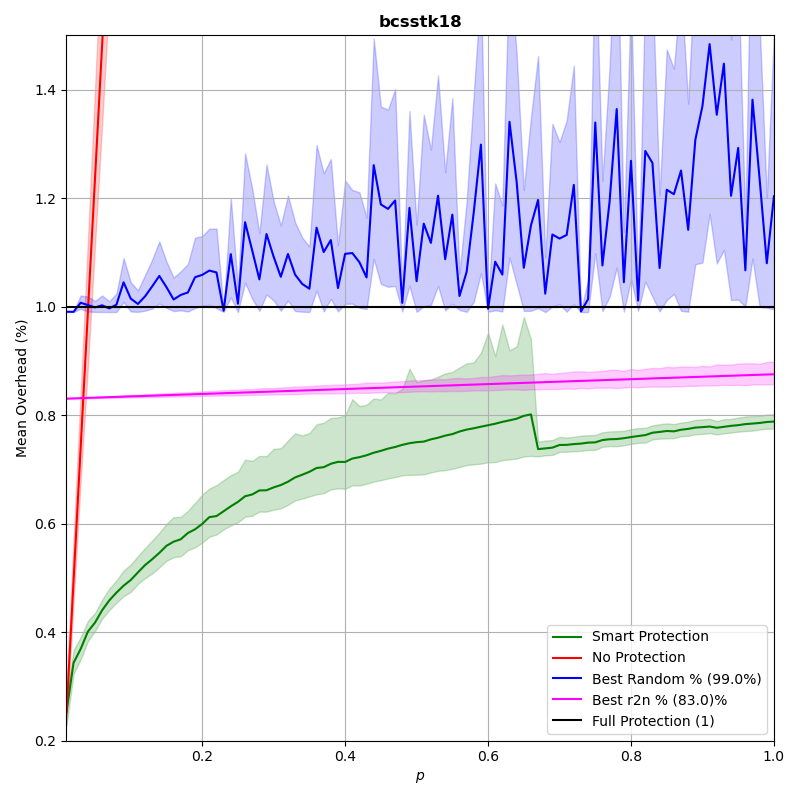

The file beside this chart, header and first rows:
p, prot_overhead, nonprot_overhead, rand_overhead, r2n_overhead
0.0102, 0.2542, 0.2522, 0.9907, 0.8305
0.02, 0.3435, 0.4943, 0.9905, 0.8309
0.03, 0.3692, 0.7415, 1.007, 0.8314
0.04, 0.401, 0.9886, 1.003, 0.8318
0.05, 0.4176, 1.236, 0.9986, 0.8323
0.06, 0.4404, 1.483, 1.002, 0.8327
0.07, 0.4586, 1.73, 0.9967, 0.8332
0.08, 0.4729, 1.977, 1.004, 0.8336
0.09, 0.4857, 2.224, 1.045, 0.8341
0.1, 0.4962, 2.472, 1.015, 0.8345
0.11, 0.5101, 2.719, 1.005, 0.835
0.12, 0.5236, 2.966, 1.019, 0.8355
0.13, 0.5345, 3.213, 1.037, 0.8359
0.14, 0.5461, 3.461, 1.057, 0.8364
0.15, 0.5592, 3.708, 1.036, 0.8368
0.16, 0.5668, 3.954, 1.013, 0.8373
0.17, 0.5712, 4.202, 1.022, 0.8377
0.18, 0.5829, 4.449, 1.026, 0.8382
0.19, 0.5896, 4.696, 1.054, 0.8386
0.2, 0.5996, 4.943, 1.059, 0.8391
0.21, 0.6121, 5.191, 1.066, 0.8395
0.22, 0.614, 5.438, 1.063, 0.84
0.23, 0.6229, 5.686, 0.9925, 0.8404
0.24, 0.632, 5.933, 1.097, 0.8409
0.25, 0.6402, 6.179, 1.005, 0.8413
0.26, 0.6505, 6.426, 1.156, 0.8418
0.27, 0.6538, 6.674, 1.103, 0.8423
0.28, 0.6612, 6.921, 1.05, 0.8427
0.29, 0.6616, 7.168, 1.134, 0.8432
0.3, 0.6669, 7.415, 1.092, 0.8436
0.31, 0.6712, 7.664, 1.055, 0.8441
0.32, 0.6773, 7.909, 1.097, 0.8445
0.33, 0.6853, 8.157, 1.059, 0.845
0.34, 0.6903, 8.404, 1.042, 0.8454
0.35, 0.6956, 8.651, 1.033, 0.8459
0.36, 0.7027, 8.9, 1.145, 0.8463
0.37, 0.7041, 9.147, 1.101, 0.8468
0.38, 0.7104, 9.394, 1.123, 0.8472
0.39, 0.7139, 9.639, 1.034, 0.8477
0.4, 0.7137, 9.886, 1.097, 0.8481
0.41, 0.7201, 10.13, 1.099, 0.8486
0.42, 0.7226, 10.38, 1.082, 0.8491
0.43, 0.7261, 10.63, 1.054, 0.8495
0.44, 0.7307, 10.88, 1.261, 0.85
0.45, 0.7342, 11.12, 1.188, 0.8504
0.46, 0.7383, 11.37, 1.18, 0.8509
0.47, 0.7413, 11.62, 1.196, 0.8513
0.48, 0.7453, 11.87, 1.007, 0.8518
0.49, 0.7483, 12.12, 1.182, 0.8522
0.5, 0.7502, 12.36, 1.047, 0.8527
0.51, 0.7513, 12.61, 1.153, 0.8531
0.52, 0.7554, 12.85, 1.118, 0.8536
0.53, 0.7584, 13.1, 1.204, 0.854
0.54, 0.7623, 13.35, 1.087, 0.8545
0.55, 0.765, 13.59, 1.169, 0.8549
0.56, 0.7698, 13.85, 1.02, 0.8554
0.57, 0.7734, 14.09, 1.064, 0.8559
0.58, 0.7758, 14.34, 1.174, 0.8563
0.59, 0.7788, 14.59, 1.299, 0.8568
0.6, 0.7814, 14.84, 0.9961, 0.8572
... 40 more rows
